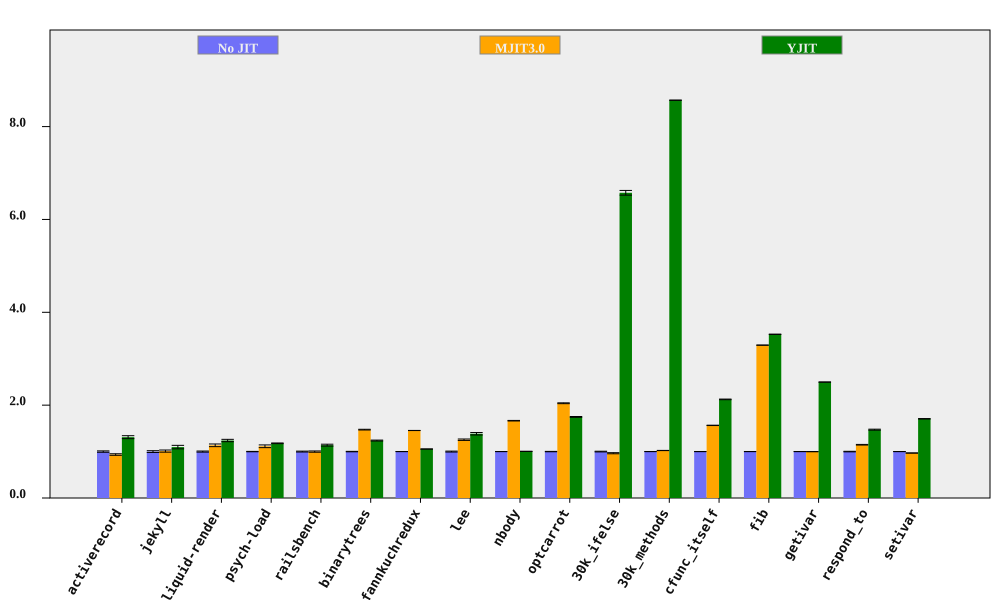

The file beside this chart, header and first rows:
bench, No JIT (ms), No JIT RSD, MJIT3.0 (ms), MJIT3.0 RSD, YJIT (ms), YJIT RSD, MJIT3.0 spd, MJIT3.0 spd RSD, YJIT spd, YJIT spd RSD, % in YJIT
activerecord, 147.1, 1.477, 157.1, 1, 112.3, 1.941, 0.9365, 1.784, 1.31, 2.439, 79.09
jekyll, 8355, 1.91, 8267, 1.246, 7619, 2.842, 1.011, 2.28, 1.097, 3.424, 66.85
liquid-render, 185.8, 1.167, 163.7, 2.241, 150.1, 1.668, 1.135, 2.527, 1.238, 2.036, 66.66
psych-load, 2142, 0.4005, 1922, 2.598, 1818, 0.4657, 1.114, 2.628, 1.178, 0.6142, 63.86
railsbench, 3095, 0.9549, 3096, 0.9633, 2719, 1.501, 0.9998, 1.356, 1.139, 1.779, 74.44
binarytrees, 373.9, 0.4799, 253.9, 0.2047, 302.1, 0.6415, 1.473, 0.5218, 1.237, 0.8012, 82.95
fannkuchredux, 5803, 0.06896, 3991, 0.0753, 5501, 0.06406, 1.454, 0.1021, 1.055, 0.09412, 5.0514445712873505e-06
lee, 1120, 1.012, 891.9, 0.6729, 809.3, 1.615, 1.256, 1.215, 1.384, 1.906, 99.8
nbody, 116.2, 0.01747, 69.81, 0.3632, 115.7, 0.02804, 1.665, 0.3636, 1.005, 0.03304, 7.402
optcarrot, 5512, 0.4008, 2700, 0.1991, 3155, 0.2519, 2.041, 0.4475, 1.747, 0.4734, 96.16
30k_ifelse, 2218, 0.7494, 2300, 0.9804, 337.4, 0.1817, 0.9645, 1.234, 6.574, 0.7711, 99.98
30k_methods, 6198, 0.006104, 6058, 0.2211, 723.4, 0.01995, 1.023, 0.2211, 8.568, 0.02087, 100
cfunc_itself, 90.41, 0.1762, 57.79, 0.1772, 42.56, 0.2667, 1.564, 0.2499, 2.124, 0.3196, 100
fib, 205.8, 0.0363, 62.5, 0.03825, 58.36, 0.07962, 3.292, 0.05274, 3.526, 0.0875, 100
getivar, 90.56, 0.07274, 90.68, 0.141, 36.27, 0.04072, 0.9986, 0.1586, 2.497, 0.08336, 86.57
respond_to, 228.9, 0.5827, 199.5, 0.1686, 155.5, 0.4216, 1.147, 0.6066, 1.472, 0.7192, 100
setivar, 70.66, 0.05557, 72.94, 0.09261, 41.43, 0.2642, 0.9688, 0.108, 1.706, 0.27, 88.61
